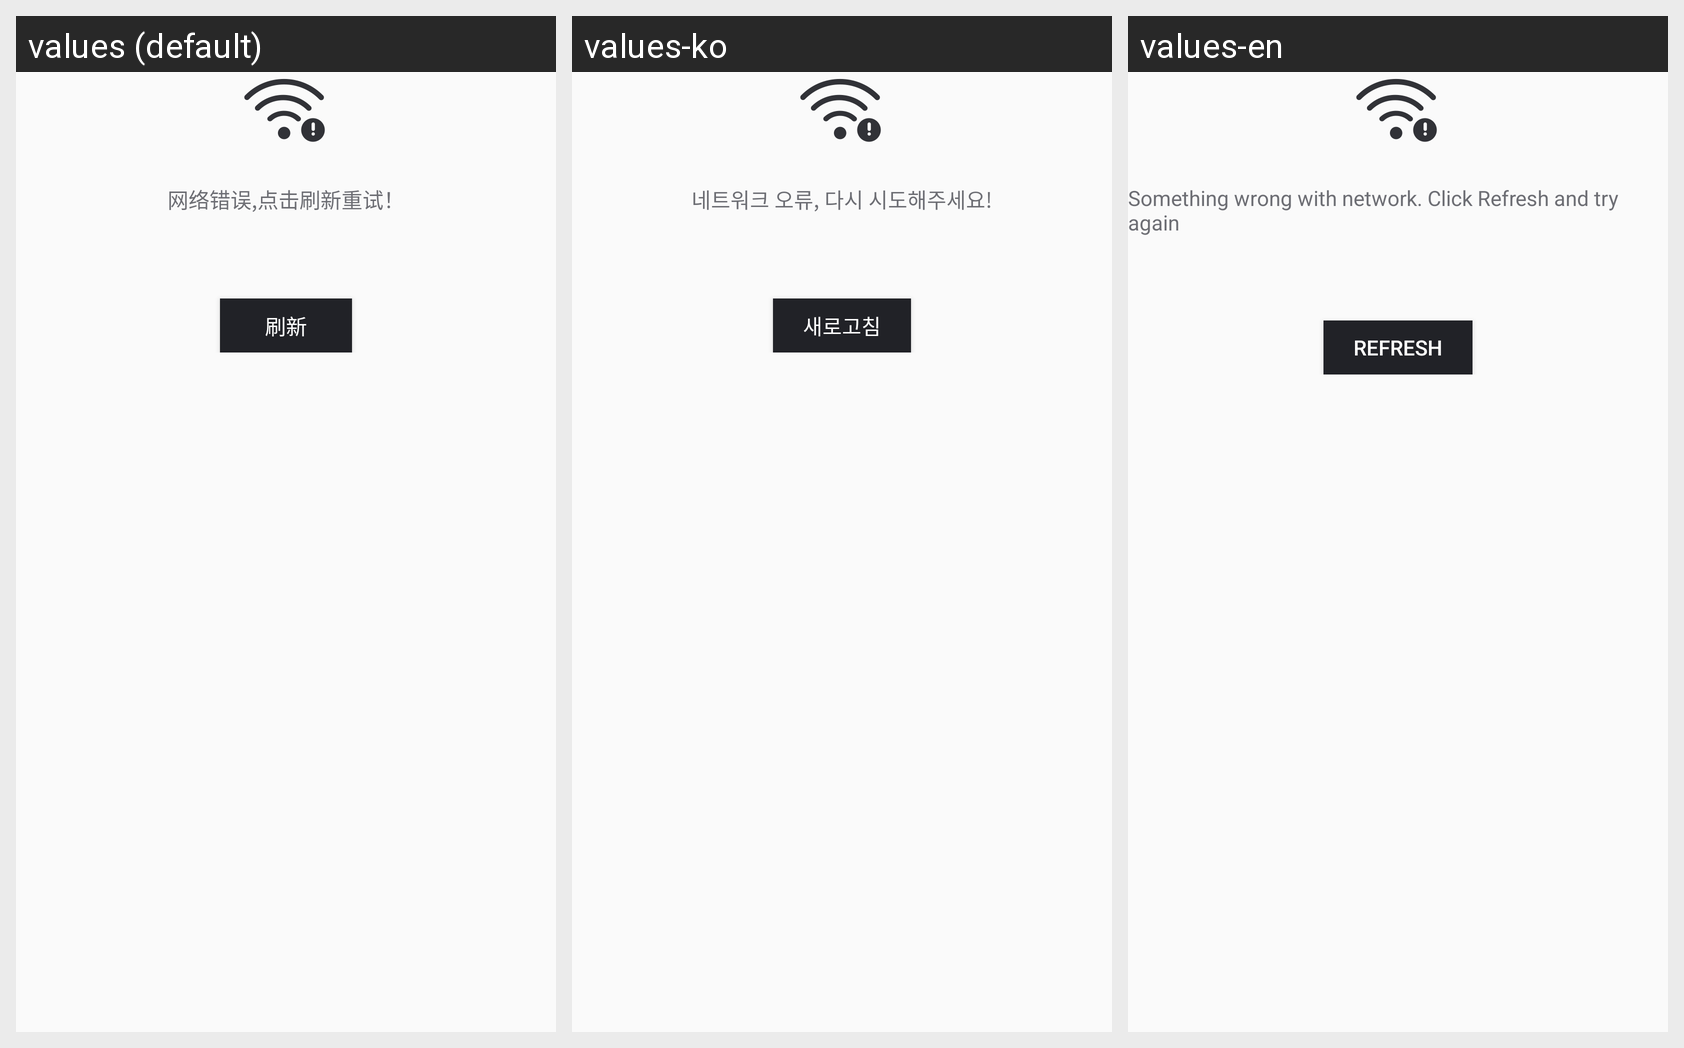

Translations of the strings shown on this Android screen, per locale in the grid:
Android screen res/layout/view_error.xml rendered under 3 locales, left to right: values (default), values-ko, values-en. Device: Nexus 5 (rendered at 1080×1920; each locale shown at half size, 540×960, under a caption strip naming it); theme mAppTheme.
Strings drawn on this screen, with the default value and each locale's value (text and hints the layout hard-codes, and strings that could not be matched under every locale, appear in the picture but are not listed):

net_error
  values: 网络错误,点击刷新重试！
  values-ko: 네트워크 오류, 다시 시도해주세요!
  values-en: Something wrong with network. Click Refresh and try again

refresh
  values: 刷新
  values-ko: 새로고침
  values-en: Refresh
